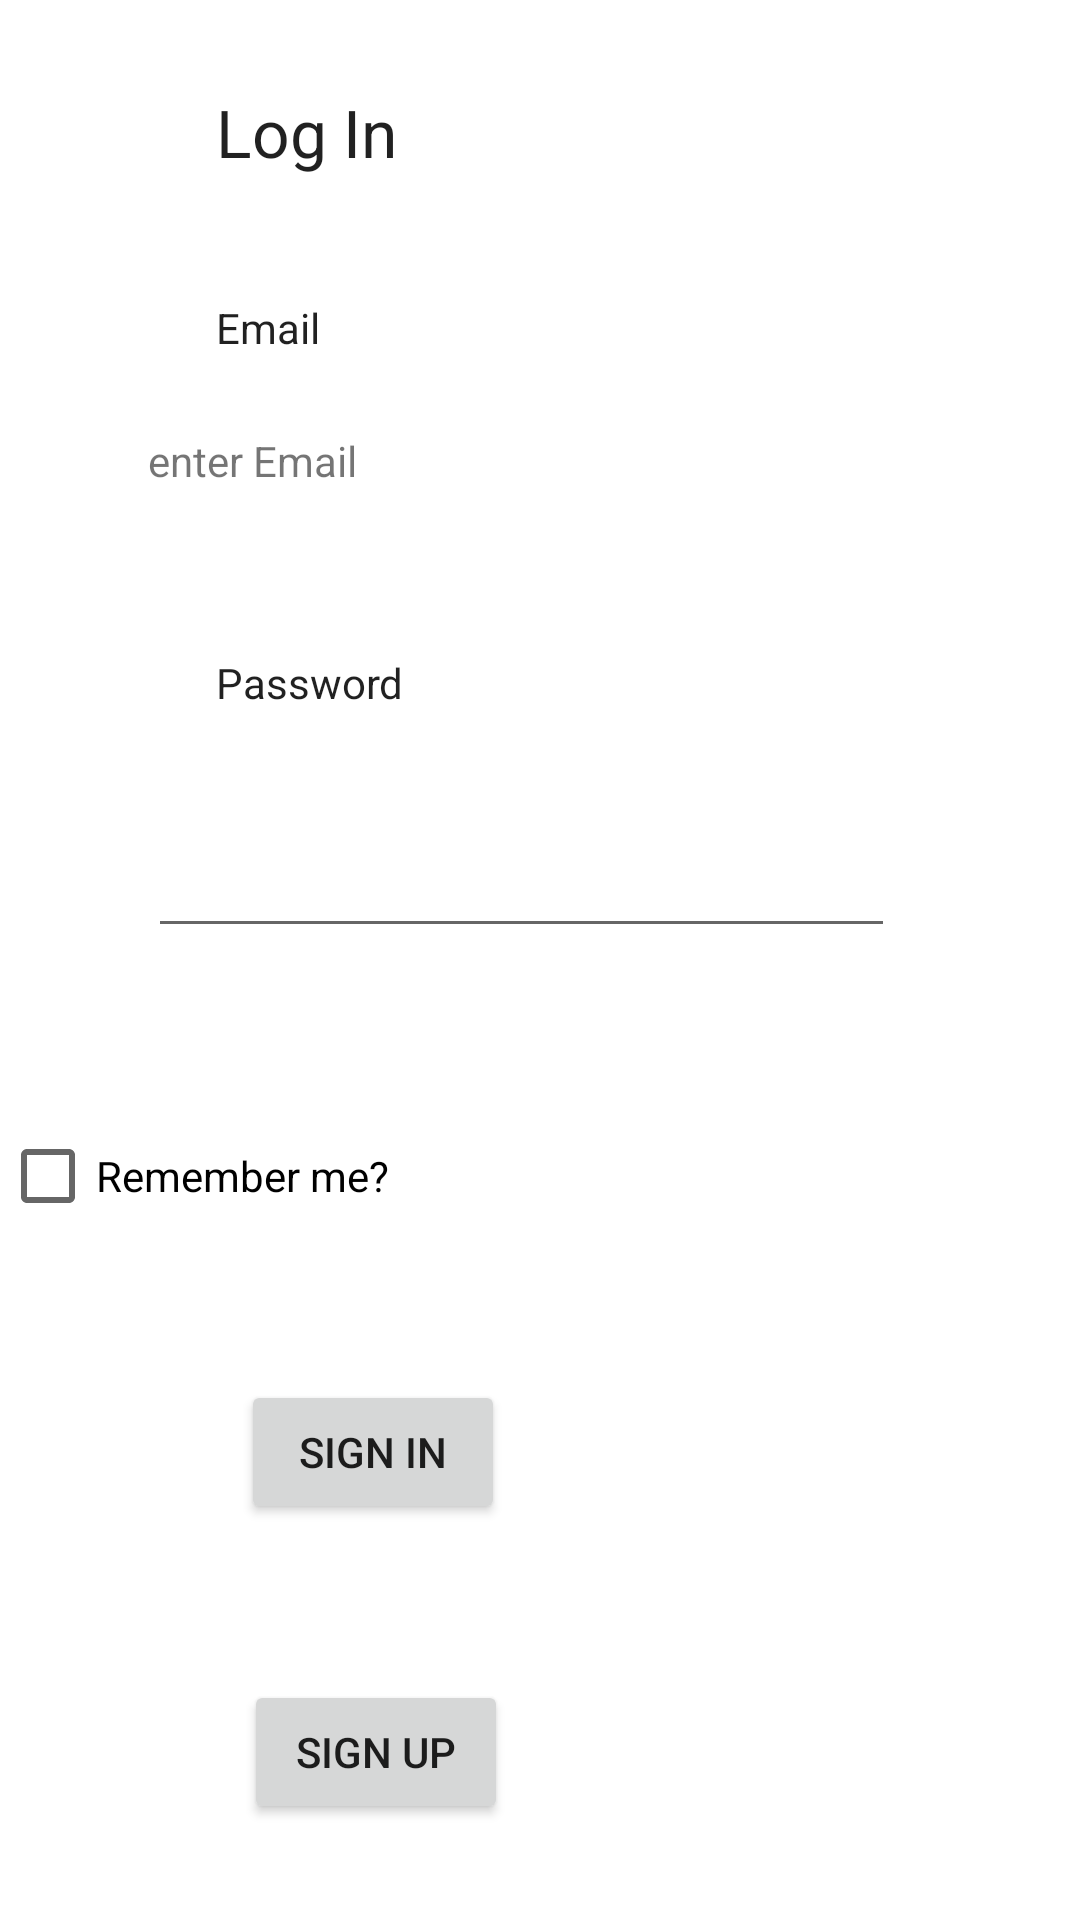

Produce the Android XML layout that renders to this screen, including the resource entries it uses.
<!-- AndroidManifest.xml: application theme Theme.AndroidProj -->
<!-- res/layout/activity_main.xml -->
<?xml version="1.0" encoding="utf-8"?>
<androidx.constraintlayout.widget.ConstraintLayout xmlns:android="http://schemas.android.com/apk/res/android"
    xmlns:app="http://schemas.android.com/apk/res-auto"
    xmlns:tools="http://schemas.android.com/tools"
    android:layout_width="match_parent"
    android:layout_height="match_parent"
    tools:context=".MainActivity">

    <TextView
        android:id="@+id/textView5"
        android:layout_width="89dp"
        android:layout_height="22dp"
        android:layout_marginStart="72dp"
        android:text="Password"
        android:textAppearance="@style/TextAppearance.AppCompat.Body1"
        app:layout_constraintBottom_toTopOf="@+id/editTextTextPassword"
        app:layout_constraintStart_toStartOf="parent"
        app:layout_constraintTop_toBottomOf="@+id/textView" />

    <TextView
        android:id="@+id/textView4"
        android:layout_width="105dp"
        android:layout_height="47dp"
        android:layout_marginStart="72dp"
        android:text="Log In"
        android:textAppearance="@style/TextAppearance.AppCompat.Large"
        app:layout_constraintBottom_toTopOf="@+id/textView"
        app:layout_constraintStart_toStartOf="parent"
        app:layout_constraintTop_toTopOf="parent"
        app:layout_constraintVertical_bias="0.303" />

    <TextView
        android:id="@+id/textView"
        android:layout_width="250dp"
        android:layout_height="45dp"
        android:layout_marginTop="144dp"
        android:text="enter Email"
        app:layout_constraintEnd_toEndOf="parent"
        app:layout_constraintHorizontal_bias="0.447"
        app:layout_constraintStart_toStartOf="parent"
        app:layout_constraintTop_toTopOf="parent" />

    <EditText
        android:id="@+id/editTextTextPassword"
        android:layout_width="249dp"
        android:layout_height="47dp"
        android:layout_marginTop="80dp"
        android:ems="10"
        android:inputType="textPassword"
        app:layout_constraintEnd_toEndOf="parent"
        app:layout_constraintHorizontal_bias="0.444"
        app:layout_constraintStart_toStartOf="parent"
        app:layout_constraintTop_toBottomOf="@+id/textView" />

    <Button
        android:id="@+id/button"
        android:layout_width="wrap_content"
        android:layout_height="wrap_content"
        android:layout_marginTop="44dp"
        android:text="Sign in"
        app:layout_constraintEnd_toEndOf="parent"
        app:layout_constraintHorizontal_bias="0.295"
        app:layout_constraintStart_toStartOf="parent"
        app:layout_constraintTop_toBottomOf="@+id/checkBox" />

    <Button
        android:id="@+id/button2"
        android:layout_width="wrap_content"
        android:layout_height="wrap_content"
        android:layout_marginTop="52dp"
        android:text="sign up"
        app:layout_constraintEnd_toEndOf="parent"
        app:layout_constraintHorizontal_bias="0.299"
        app:layout_constraintStart_toStartOf="parent"
        app:layout_constraintTop_toBottomOf="@+id/button" />

    <CheckBox
        android:id="@+id/checkBox"
        android:layout_width="wrap_content"
        android:layout_height="wrap_content"
        android:layout_marginTop="52dp"
        android:text="Remember me?"
        app:layout_constraintTop_toBottomOf="@+id/editTextTextPassword"
        tools:layout_editor_absoluteX="72dp" />

    <TextView
        android:id="@+id/textView3"
        android:layout_width="89dp"
        android:layout_height="22dp"
        android:layout_marginStart="72dp"
        android:text="Email"
        android:textAppearance="@style/TextAppearance.AppCompat.Body1"
        app:layout_constraintBottom_toTopOf="@+id/textView"
        app:layout_constraintStart_toStartOf="parent"
        app:layout_constraintTop_toTopOf="parent"
        app:layout_constraintVertical_bias="0.818" />

</androidx.constraintlayout.widget.ConstraintLayout>
<!-- resources referenced by this layout -->
<resources>
  <style name="Theme.AndroidProj" parent="Theme.MaterialComponents.DayNight.DarkActionBar">
          
          <item name="colorPrimary">@color/purple_500</item>
          <item name="colorPrimaryVariant">@color/purple_700</item>
          <item name="colorOnPrimary">@color/white</item>
          
          <item name="colorSecondary">@color/teal_200</item>
          <item name="colorSecondaryVariant">@color/teal_700</item>
          <item name="colorOnSecondary">@color/black</item>
          
          <item name="android:statusBarColor">?attr/colorPrimaryVariant</item>
          
      </style>
  <!-- not gathered from this repository: default colours our renderer supplied (Android Studio template values) -->
  <color name="purple_500">#FF6200EE</color>
  <color name="purple_700">#FF3700B3</color>
  <color name="teal_200">#FF03DAC5</color>
  <color name="teal_700">#FF018786</color>
  <color name="black">#FF000000</color>
  <color name="white">#FFFFFFFF</color>
</resources>
